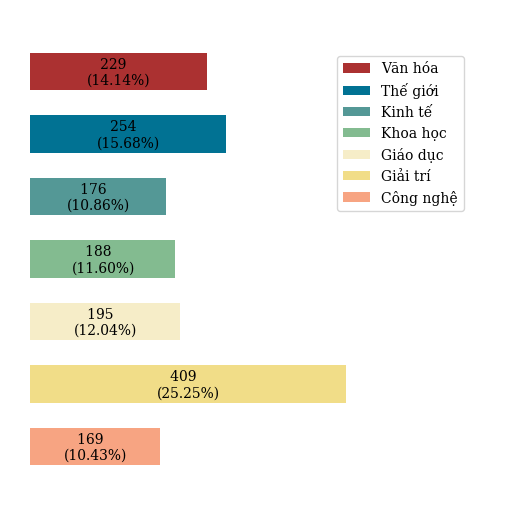

Write the Python code that produced this figure.
# %%
import matplotlib.pyplot as plt

# %%
# Plot config
color_scheme = ["#F7A482".lower(), "#F1DD88".lower(), "#F6EDC8".lower(), "#83BB90".lower(), "#549896".lower(), "#017293".lower(), "#AB3131".lower()]
plt.rcParams["font.family"] = "DeJavu Serif"
plt.rcParams["font.serif"] = ["Times New Roman"]
# Create figure objects
figsize_cfg = (5, 5)
fig = plt.figure(figsize=figsize_cfg)

# %%
# Creating two axes
ax = fig.add_axes([0, 0, 1, 1])
xlim_cfg = 5
ylim_cfg = 8
ax.set_xlim(0, xlim_cfg)
ax.set_ylim(0, ylim_cfg)
ax.axis("off")
ax.set_prop_cycle(color=color_scheme)
ax.tick_params(top=False, bottom=False, left=False, right=False, labelbottom=False, labelleft=False)

# %%
# Data
data = [169, 409, 195, 188, 176, 254, 229]
print(sum(data))
data_text = [str(i) for i in data]
label = ["Công nghệ", "Giải trí", "Giáo dục", "Khoa học", "Kinh tế", "Thế giới", "Văn hóa"] 

prop = [i/sum(data) for i in data]
t = [i*figsize_cfg[0]*2.5 for i in prop]

# %%
# Draw stacked bar
w = 0.6
start_anchor = 0.2
b1 = ax.barh(y=1, width=t[0], left=start_anchor, height=w)
b2 = ax.barh(y=2, width=t[1], left=start_anchor, height=w)
b3 = ax.barh(y=3, width=t[2], left=start_anchor, height=w)
b4 = ax.barh(y=4, width=t[3], left=start_anchor, height=w)
b5 = ax.barh(y=5, width=t[4], left=start_anchor, height=w)
b6 = ax.barh(y=6, width=t[5], left=start_anchor, height=w)
b7 = ax.barh(y=7, width=t[6], left=start_anchor, height=w)

# %%
# Draw legend
ax.legend([b7, b6, b5, b4, b3, b2, b1], 
          ["Văn hóa", "Thế giới", "Kinh tế", "Khoa học", "Giáo dục", "Giải trí", "Công nghệ"], 
          bbox_to_anchor=(0.64, 0.92),
          loc="upper left",
          prop={"size": 10})

# %%
# Add text
for i, p, d in zip(b1 + b2 + b3 + b4 + b5 + b6 + b7, prop, data_text):
    h = i.get_height()
    px = i.get_xy()[1]
    ax.text(i.get_x() - 0.14 + i.get_width()/2 - 0.17, px + 0.1, "   {}\n({:.2f}%)".format(d, p*100))
# %%
# Show plot
plt.savefig("paper_categories.pdf")
plt.show()
